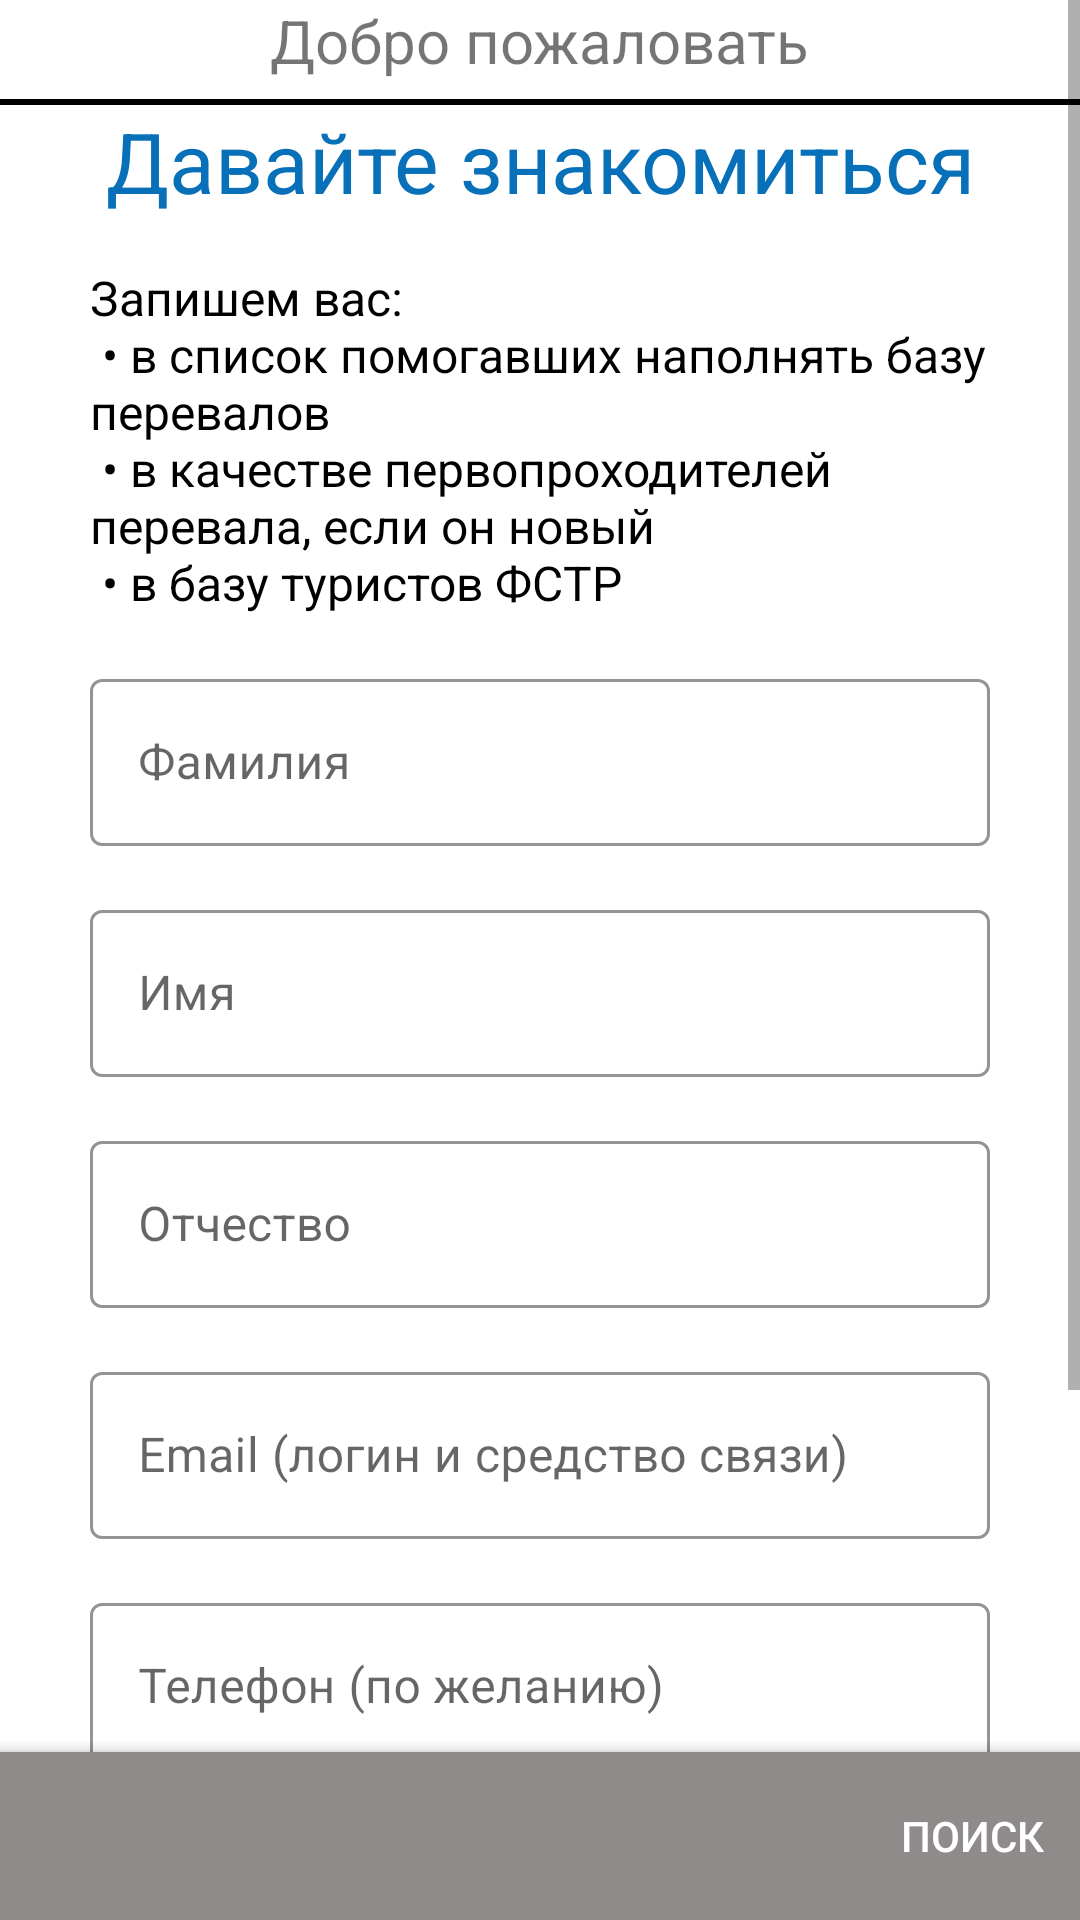

Reconstruct the res/layout file that produces this screen, plus the resources it refers to.
<!-- AndroidManifest.xml: application theme Theme.NekApp -->
<!-- res/layout/activity_reg.xml -->
<?xml version="1.0" encoding="utf-8"?>
<androidx.coordinatorlayout.widget.CoordinatorLayout xmlns:android="http://schemas.android.com/apk/res/android"
    xmlns:app="http://schemas.android.com/apk/res-auto"
    xmlns:tools="http://schemas.android.com/tools"
    android:layout_width="match_parent"
    android:layout_height="match_parent">

    <ScrollView
        android:layout_width="match_parent"
        android:layout_height="match_parent">

        <androidx.constraintlayout.widget.ConstraintLayout

            android:layout_width="match_parent"
            android:layout_height="wrap_content"
            tools:context=".ui.activities.RegActivity">

            <com.google.android.material.textview.MaterialTextView
                android:id="@+id/reg_welcome"
                android:layout_width="wrap_content"
                android:layout_height="@dimen/reg_welcome_height"
                android:text="@string/reg_welcome"
                android:textSize="@dimen/reg_welcome_text_size"
                app:layout_constraintEnd_toEndOf="parent"
                app:layout_constraintStart_toStartOf="parent"
                app:layout_constraintTop_toTopOf="parent" />

            <View
                android:id="@+id/barrier"
                android:layout_width="match_parent"
                android:layout_height="@dimen/barrier_height"
                android:background="@color/black"
                app:layout_constraintTop_toBottomOf="@id/reg_welcome" />

            <com.google.android.material.textview.MaterialTextView
                android:id="@+id/reg_meeting"
                android:layout_width="wrap_content"
                android:layout_height="wrap_content"
                android:text="@string/reg_meeting"
                android:textColor="@color/text_blue"
                android:textSize="@dimen/reg_meeting_text_size"
                app:layout_constraintEnd_toEndOf="parent"
                app:layout_constraintStart_toStartOf="parent"
                app:layout_constraintTop_toBottomOf="@id/barrier" />

            <com.google.android.material.textview.MaterialTextView
                android:id="@+id/reg_achievements"
                android:layout_width="@dimen/reg_achievements_width"
                android:layout_height="wrap_content"
                android:layout_marginTop="@dimen/margin_default"
                android:inputType="textMultiLine"
                android:text="@string/reg_achievements"
                android:textColor="@color/black"
                android:textSize="@dimen/reg_achievements_text_size"
                app:layout_constraintEnd_toEndOf="parent"
                app:layout_constraintStart_toStartOf="parent"
                app:layout_constraintTop_toBottomOf="@id/reg_meeting" />

            <com.google.android.material.textfield.TextInputLayout
                android:id="@+id/surname_layout"
                style="@style/Theme.NekApp.InputBox"
                android:layout_width="@dimen/input_width"
                android:layout_height="wrap_content"
                android:layout_marginTop="@dimen/margin_default"
                android:hint="@string/surname_hint"
                app:layout_constraintEnd_toEndOf="parent"
                app:layout_constraintStart_toStartOf="parent"
                app:layout_constraintTop_toBottomOf="@id/reg_achievements">

                <com.google.android.material.textfield.TextInputEditText
                    android:id="@+id/surname_field"
                    android:layout_width="match_parent"
                    android:layout_height="wrap_content"
                    android:inputType="textPersonName"
                    android:text="" />
            </com.google.android.material.textfield.TextInputLayout>

            <com.google.android.material.textfield.TextInputLayout
                android:id="@+id/name_layout"
                style="@style/Theme.NekApp.InputBox"
                android:layout_width="@dimen/input_width"
                android:layout_height="wrap_content"
                android:layout_marginTop="@dimen/margin_default"
                android:hint="@string/name_hint"
                app:layout_constraintEnd_toEndOf="parent"
                app:layout_constraintStart_toStartOf="parent"
                app:layout_constraintTop_toBottomOf="@id/surname_layout">

                <com.google.android.material.textfield.TextInputEditText
                    android:id="@+id/name_field"
                    android:layout_width="match_parent"
                    android:layout_height="wrap_content"
                    android:inputType="textPersonName"
                    android:text="" />
            </com.google.android.material.textfield.TextInputLayout>

            <com.google.android.material.textfield.TextInputLayout
                android:id="@+id/patron_layout"
                style="@style/Theme.NekApp.InputBox"
                android:layout_width="@dimen/input_width"
                android:layout_height="wrap_content"
                android:layout_marginTop="@dimen/margin_default"
                android:hint="@string/patron_hint"
                app:layout_constraintEnd_toEndOf="parent"
                app:layout_constraintStart_toStartOf="parent"
                app:layout_constraintTop_toBottomOf="@id/name_layout">

                <com.google.android.material.textfield.TextInputEditText
                    android:id="@+id/patron_field"
                    android:layout_width="match_parent"
                    android:layout_height="wrap_content"
                    android:inputType="textPersonName"
                    android:text="" />
            </com.google.android.material.textfield.TextInputLayout>

            <com.google.android.material.textfield.TextInputLayout
                android:id="@+id/email_layout"
                style="@style/Theme.NekApp.InputBox"
                android:layout_width="@dimen/input_width"
                android:layout_height="wrap_content"
                android:layout_marginTop="@dimen/margin_default"
                android:hint="@string/email_hint"
                app:layout_constraintEnd_toEndOf="parent"
                app:layout_constraintStart_toStartOf="parent"
                app:layout_constraintTop_toBottomOf="@id/patron_layout">

                <com.google.android.material.textfield.TextInputEditText
                    android:id="@+id/email_field"
                    android:layout_width="match_parent"
                    android:layout_height="wrap_content"
                    android:inputType="textEmailAddress"
                    android:text="" />
            </com.google.android.material.textfield.TextInputLayout>

            <com.google.android.material.textfield.TextInputLayout
                android:id="@+id/phone_layout"
                style="@style/Theme.NekApp.InputBox"
                android:layout_width="@dimen/input_width"
                android:layout_height="wrap_content"
                android:layout_marginTop="@dimen/margin_default"
                android:hint="@string/phone_hint"
                app:layout_constraintEnd_toEndOf="parent"
                app:layout_constraintStart_toStartOf="parent"
                app:layout_constraintTop_toBottomOf="@id/email_layout">

                <com.google.android.material.textfield.TextInputEditText
                    android:id="@+id/phone_field"
                    android:layout_width="match_parent"
                    android:layout_height="wrap_content"
                    android:inputType="phone"
                    android:text="" />
            </com.google.android.material.textfield.TextInputLayout>

            <com.google.android.material.textfield.TextInputLayout
                android:id="@+id/social_layout"
                style="@style/Theme.NekApp.InputBox"
                android:layout_width="@dimen/input_width"
                android:layout_height="wrap_content"
                android:layout_marginTop="@dimen/margin_default"
                android:hint="@string/social_hint"
                app:layout_constraintEnd_toEndOf="parent"
                app:layout_constraintStart_toStartOf="parent"
                app:layout_constraintTop_toBottomOf="@id/phone_layout">

                <com.google.android.material.textfield.TextInputEditText
                    android:id="@+id/social_field"
                    android:layout_width="match_parent"
                    android:layout_height="wrap_content"
                    android:inputType="textWebEditText"
                    android:text="" />
            </com.google.android.material.textfield.TextInputLayout>

            <com.google.android.material.button.MaterialButton
                android:id="@+id/enter_btn"
                android:layout_width="@dimen/enter_btn_width"
                android:layout_height="@dimen/enter_btn_height"
                android:layout_marginTop="@dimen/margin_default"
                android:backgroundTint="@color/text_blue"
                android:text="@string/enter_btn"
                android:textColor="@color/white"
                android:textSize="@dimen/enter_btn_text_size"
                app:cornerRadius="@dimen/enter_btn_corner_rad"
                app:layout_constraintEnd_toEndOf="@+id/surname_layout"
                app:layout_constraintStart_toStartOf="@+id/surname_layout"
                app:layout_constraintTop_toBottomOf="@id/social_layout" />

            <com.google.android.material.textview.MaterialTextView
                android:id="@+id/person_data_text"
                android:layout_width="@dimen/person_data_width"
                android:layout_height="wrap_content"
                android:layout_marginTop="@dimen/margin_default"
                android:layout_marginBottom="@dimen/end_margin_B"
                android:text="@string/person_data_text"
                android:textAlignment="center"
                app:layout_constraintBottom_toBottomOf="parent"
                app:layout_constraintEnd_toEndOf="parent"
                app:layout_constraintStart_toStartOf="parent"
                app:layout_constraintTop_toBottomOf="@id/enter_btn" />
        </androidx.constraintlayout.widget.ConstraintLayout>
    </ScrollView>

    <com.google.android.material.bottomappbar.BottomAppBar
        android:id="@+id/bottomAppBar"
        style="@style/Widget.MaterialComponents.BottomAppBar.Colored"
        android:layout_width="match_parent"
        android:layout_height="wrap_content"
        android:layout_gravity="bottom"
        android:backgroundTint="@color/grey"
        app:menu="@menu/bottom_app_bar"
        app:navigationIcon="@drawable/ic_menu_24" />

</androidx.coordinatorlayout.widget.CoordinatorLayout>
<!-- resources referenced by this layout -->
<resources>
  <color name="black">#FF000000</color>
  <color name="grey">#8F8B8B</color>
  <color name="text_blue">#0770B9</color>
  <color name="white">#FFFFFFFF</color>
  <dimen name="barrier_height">2dp</dimen>
  <dimen name="end_margin_B">100dp</dimen>
  <dimen name="enter_btn_corner_rad">60dp</dimen>
  <dimen name="enter_btn_height">50dp</dimen>
  <dimen name="enter_btn_text_size">16sp</dimen>
  
      //reg activity
  <dimen name="enter_btn_width">300dp</dimen>
  <dimen name="input_width">300dp</dimen>
  <dimen name="margin_default">16dp</dimen>
  <dimen name="person_data_width">330dp</dimen>
  
      //neklist activity
  <dimen name="reg_achievements_text_size">16sp</dimen>
  <dimen name="reg_achievements_width">300dp</dimen>
  <dimen name="reg_meeting_text_size">28sp</dimen>
  <dimen name="reg_welcome_height">33dp</dimen>
  <dimen name="reg_welcome_text_size">20sp</dimen>
  <string name="email_hint">Email (логин и средство связи)</string>
  <string name="enter_btn">ВОЙТИ</string>
  <string name="name_hint">Имя</string>
  <string name="patron_hint">Отчество</string>
  <string name="person_data_text">Используя приложение, вы даёте согласие ФСТР на обработку персональных данных</string>
  <string name="phone_hint">Телефон (по желанию)</string>
  <string name="reg_achievements">Запишем вас: \n \u2022 в список помогавших наполнять базу перевалов \n \u2022 в качестве первопроходителей перевала, если он новый \n \u2022 в базу туристов ФСТР</string>
  <string name="reg_meeting">Давайте знакомиться</string>
  <string name="reg_welcome">Добро пожаловать</string>
  <string name="social_hint">Ссылка на соцсети (по желанию)</string>
  <string name="surname_hint">Фамилия</string>
  <style name="Theme.NekApp.InputBox" parent="Widget.MaterialComponents.TextInputLayout.OutlinedBox">
          <item name="boxStrokeColor">@color/blue_background</item>
          <item name="hintTextColor">@color/blue_background</item>
      </style>
  <style name="Theme.NekApp" parent="Theme.MaterialComponents.DayNight.NoActionBar">
          
          <item name="colorPrimary">@color/purple_500</item>
          <item name="colorPrimaryVariant">@color/purple_700</item>
          <item name="colorOnPrimary">@color/white</item>
          
          <item name="colorSecondary">@color/teal_200</item>
          <item name="colorSecondaryVariant">@color/teal_700</item>
          <item name="colorOnSecondary">@color/grey</item>
          <item name="android:navigationBarColor">@color/grey</item>
          
          <item name="android:statusBarColor" tools:targetApi="l">@color/grey</item>
          
      </style>
  <color name="blue_background">#1953A4</color>
  <color name="purple_500">#FF6200EE</color>
  <color name="purple_700">#FF3700B3</color>
  <color name="teal_200">#FF03DAC5</color>
  <color name="teal_700">#FF018786</color>
</resources>
